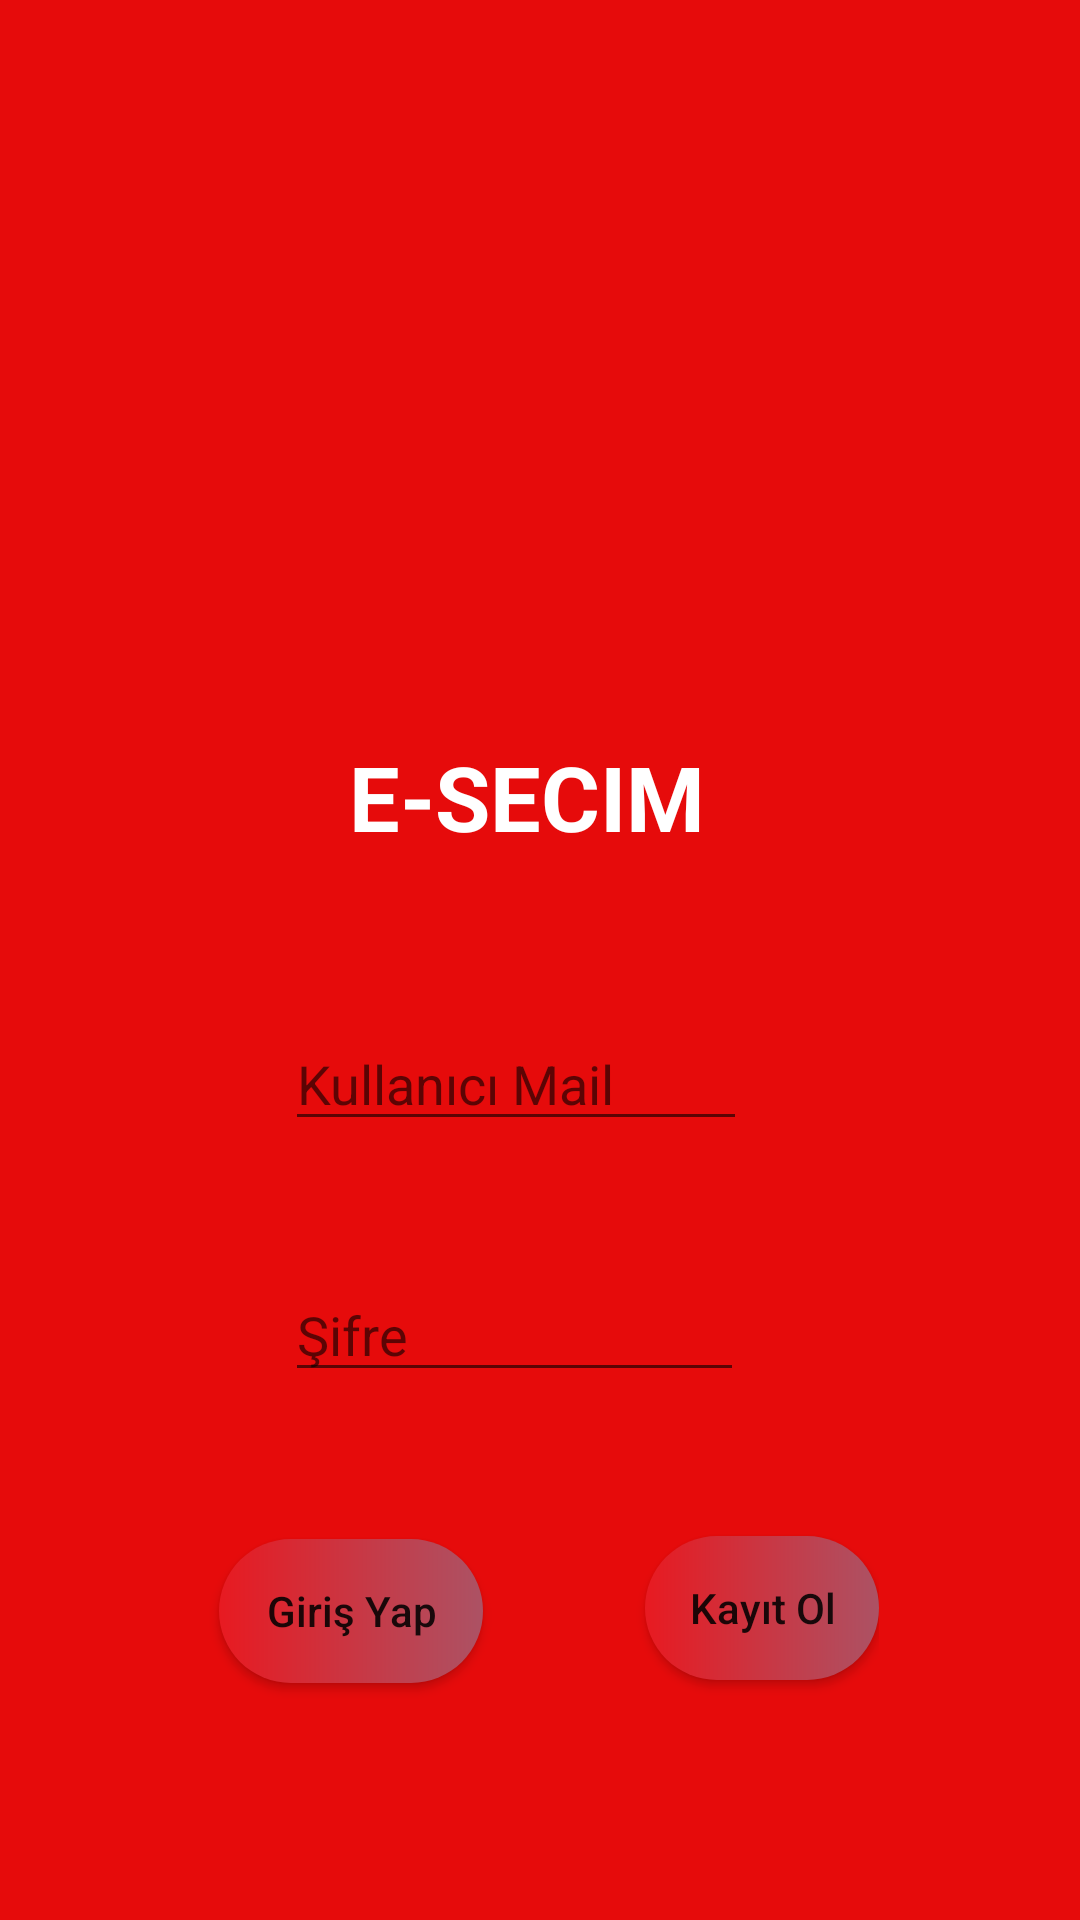

This screen was rendered from an Android layout file. Write that file and the resources it references.
<!-- AndroidManifest.xml: application theme Theme.DönemSonuProjesi -->
<!-- res/layout/activity_main.xml -->
<?xml version="1.0" encoding="utf-8"?>
<RelativeLayout xmlns:android="http://schemas.android.com/apk/res/android"
    xmlns:app="http://schemas.android.com/apk/res-auto"
    xmlns:tools="http://schemas.android.com/tools"
    android:layout_width="match_parent"
    android:layout_height="match_parent"
    tools:context=".MainActivity"
    android:background="#E60B0B">

    <ImageView
        android:id="@+id/bayrak"
        android:layout_width="match_parent"
        android:layout_height="227dp"
        android:layout_alignParentStart="true"
        android:layout_alignParentTop="true"
        android:layout_marginStart="0dp"
        android:layout_marginTop="0dp"
        android:background="@drawable/bayrak" />

    <TextView
        android:id="@+id/Esecim"
        android:layout_width="match_parent"
        android:layout_height="wrap_content"
        android:layout_below="@id/bayrak"
        android:layout_alignParentStart="true"
        android:layout_alignParentEnd="true"
        android:layout_marginStart="-5dp"
        android:layout_marginTop="-32dp"
        android:layout_marginEnd="4dp"
        android:gravity="center"

        android:padding="50dp"
        android:text="E-SECIM"
        android:textColor="@color/white"
        android:textSize="30sp"
        android:textStyle="normal|bold" />

    <RelativeLayout
        android:id="@+id/panel"
        android:layout_width="287dp"
        android:layout_height="335dp"
        android:layout_alignParentStart="true"
        android:layout_alignParentRight="true"
        android:layout_alignParentBottom="true"
        android:layout_centerInParent="true"
        android:layout_marginStart="57dp"
        android:layout_marginLeft="50dp"
        android:layout_marginTop="270dp"
        android:layout_marginRight="67dp"
        android:layout_marginBottom="27dp"
        android:background="@drawable/shapepanel">

        <EditText
            android:id="@+id/editMail"
            android:layout_width="wrap_content"
            android:layout_height="wrap_content"
            android:layout_alignParentStart="true"
            android:layout_alignParentTop="true"
            android:layout_alignParentEnd="true"
            android:layout_marginStart="45dp"
            android:layout_marginTop="61dp"
            android:layout_marginEnd="44dp"
            android:ems="10"
            android:hint="Kullanıcı Mail"
            android:inputType="textEmailAddress" />

        <EditText
            android:id="@+id/editPass"
            android:layout_width="wrap_content"
            android:layout_height="wrap_content"
            android:layout_alignBottom="@+id/editMail"
            android:layout_alignParentStart="true"
            android:layout_alignParentEnd="true"
            android:layout_marginStart="45dp"
            android:layout_marginEnd="45dp"
            android:layout_marginBottom="-84dp"
            android:ems="10"
            android:hint="Şifre"
            android:inputType="textPassword" />

        <Button
            android:id="@+id/giris"
            android:layout_width="wrap_content"
            android:layout_height="wrap_content"
            android:layout_alignParentStart="true"
            android:layout_alignParentBottom="true"
            android:layout_marginStart="23dp"
            android:layout_marginBottom="52dp"
            android:background="@drawable/shapeanaekran"
            android:onClick="girisYap"
            android:text="Giriş Yap"
            android:textAllCaps="false" />

        <Button
            android:id="@+id/kayıt"
            android:layout_width="wrap_content"
            android:layout_height="wrap_content"
            android:layout_alignParentStart="true"
            android:layout_alignParentBottom="true"
            android:layout_marginStart="165dp"
            android:layout_marginBottom="53dp"
            android:background="@drawable/shapeanaekran"
            android:text="Kayıt Ol"
            android:textAllCaps="false" />

    </RelativeLayout>

</RelativeLayout>
<!-- resources referenced by this layout -->
<resources>
  <color name="white">#FFFFFFFF</color>
  <!-- drawable shapeanaekran (drawable) -->
  <?xml version="1.0" encoding="utf-8"?>
  <shape xmlns:android="http://schemas.android.com/apk/res/android">
      <corners
          android:bottomLeftRadius="50dp"
          android:topLeftRadius="50dp"
          android:bottomRightRadius="50dp"
          android:topRightRadius="50dp"/>
      <gradient android:startColor="#E81A21" android:endColor="#AC5264"/>
  </shape>
  <style name="Theme.DönemSonuProjesi" parent="Theme.AppCompat.DayNight.NoActionBar">
          
          <item name="colorPrimary">@color/purple_500</item>
          <item name="colorPrimaryVariant">@color/purple_700</item>
          <item name="colorOnPrimary">@color/white</item>
          
          <item name="colorSecondary">@color/teal_200</item>
          <item name="colorSecondaryVariant">@color/teal_700</item>
          <item name="colorOnSecondary">@color/black</item>
          
          <item name="android:statusBarColor">?attr/colorPrimaryVariant</item>
          
      </style>
  <color name="purple_500">#FF6200EE</color>
  <color name="purple_700">#FF3700B3</color>
  <color name="teal_200">#FF03DAC5</color>
  <color name="teal_700">#FF018786</color>
  <color name="black">#FF000000</color>
</resources>
